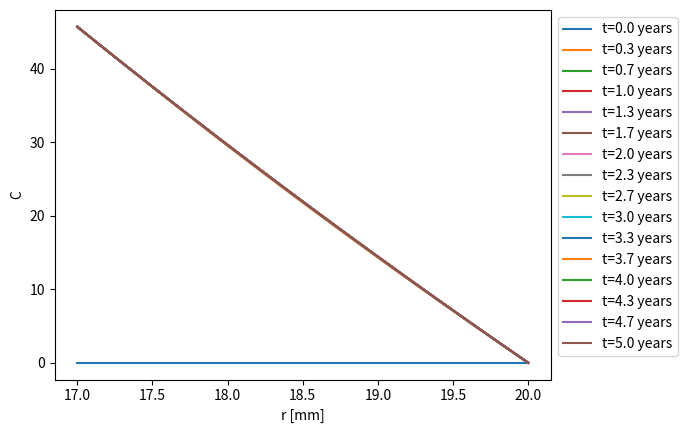
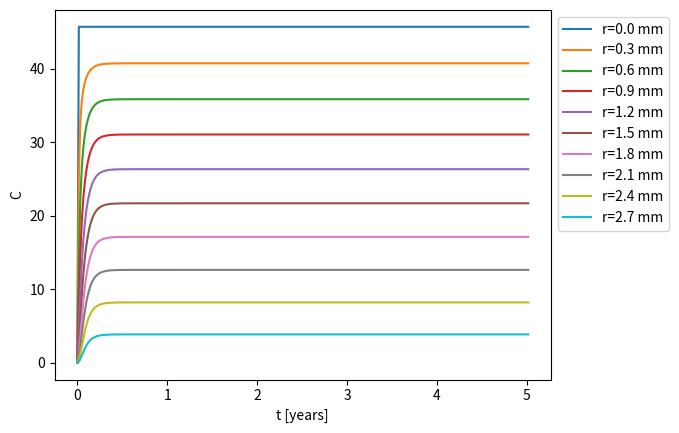
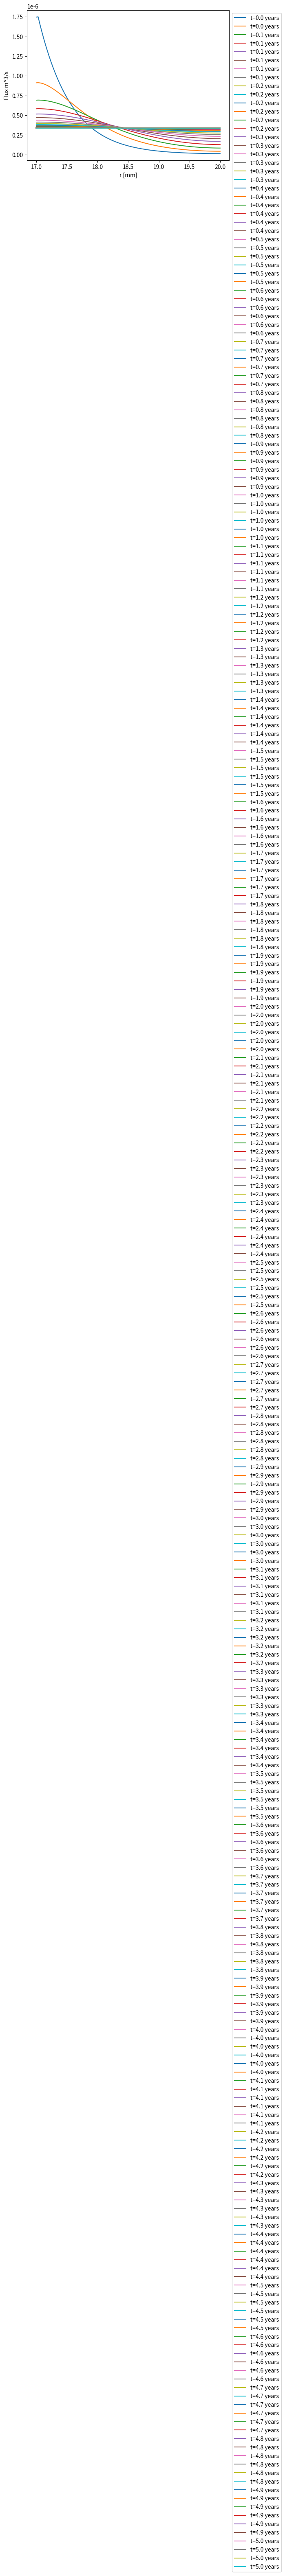
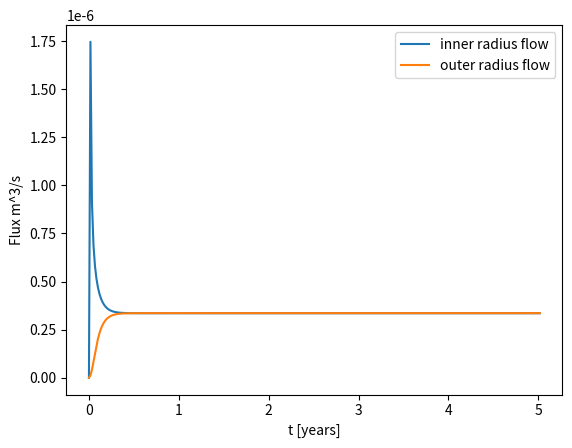
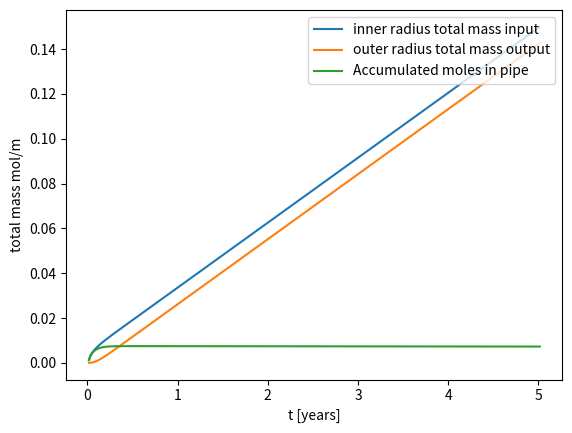

These charts were generated, in order, by the following Python code:
#!/usr/bin/env python3
# -*- coding: utf-8 -*-
"""
Created on Tue Jul 16 08:19:53 2024
Diffusion cylinder implicit FD constant diffusivity
[redacted]
"""
import numpy as np
import matplotlib.pyplot as plt
from scipy.linalg import solve_banded

Ro=2.0e-2
Ri=Ro-3.0e-3
Cin=45.7
Cout=0.0
D=1.9e-10
C0=0.0
n=100 #nodes
dr=(Ro-Ri)/(n-1)
#dt=0.083
#S=31536000 # seconds in a year
#S=3600*24*30 #seconds per month
S=3600*24 #seconds per day
t_end=5.0
#nt=int(t_end/dt)
nt=300
dt=t_end/(nt-1)


Cold=np.zeros(n)
C=np.zeros(n)
A=np.zeros((3,n))
rhs=np.zeros(n)
r=np.linspace(Ri,Ro,n)
t=np.linspace(0,nt*dt,nt+1)
H=np.zeros((n,nt+1))
Cflux=np.zeros(n)
Hflux=np.zeros((n,nt+1))
Table_tot_flux=np.zeros((nt,3))

Cold[:]=C0
H[:,0]=Cold
Hflux[:,0]=0

for i in range(1,n-1):
    A[1+i-i,i]=-2*S*D/dr**2+S*D/(r[i]*dr)-1/dt
    A[1+i-(i+1),i+1]=S*D/dr**2
    A[1+i-(i-1),i-1]=S*D/dr**2-S*D/(r[i]*dr)
A[1+0-0,0]=1 
A[1+n-1-(n-1),n-1]=1

for j in range(nt):
    for i in range(1,n-1):
        rhs[i]=-Cold[i]/dt
    rhs[0]=Cin
    rhs[n-1]=Cout
    C=solve_banded((1,1),A,rhs)
    for i in range(1,n-1):
        Cflux[i]=-2.0*np.pi*r[i]*D*(C[i]-C[i-1])/dr
    Cflux[0]=-2.0*np.pi*r[0]*D*(C[1]-C[0])/dr  
    Cflux[n-1]=-2.0*np.pi*r[n-1]*D*(C[n-1]-C[n-2])/dr
    H[:,j+1]=C
    Hflux[:,j+1]=Cflux
    Cold[:]=C
    
tot_flux_in=0
tot_flux_out=0

for i in range(nt):
    tot_flux_in+=0.5*(Hflux[0,i]+Hflux[0,i+1])*S*dt
    tot_flux_out+=0.5*(Hflux[n-1,i]+Hflux[n-1,i+1])*S*dt    
    tot_acum=tot_flux_in-tot_flux_out
    Table_tot_flux[i,0:3]=[tot_flux_in,tot_flux_out,tot_acum]

#comprobacion de la acumulacion final
C_acum=0
for i in range(n-1):
    C_acum+=0.5*2*np.pi*(r[i]*C[i]+r[i+1]*C[i+1])*dr
        
    

#concentracions vs radio    
plt.figure()
for i in range(0,nt+1,20):
    plt.plot(r*1e3,H[:,i],label=f't={i*dt:.1f} years') 
plt.xlabel('r [mm]')
plt.ylabel('C') 
plt.legend(loc='upper left', bbox_to_anchor=(1, 1))
    
#concentraciones vs tiempo
plt.figure()
for i in range(0,n,10):
    plt.plot(t[:],H[i,:],label=f'r={i*dr*1e3:.1f} mm') 
plt.xlabel('t [years]')
plt.ylabel('C')
plt.legend(loc='upper left', bbox_to_anchor=(1, 1))

#flujos vs radio
plt.figure()
for i in range(1,nt+1,1):
    plt.plot(r*1e3,Hflux[:,i],label=f't={i*dt:.1f} years') 
plt.xlabel('r [mm]')
plt.ylabel('Flux m^3/s') 
plt.legend(loc='upper left', bbox_to_anchor=(1, 1))

#flujos interno y externo
plt.figure()
plt.plot(t,Hflux[0,:],label=f'inner radius flow') 
plt.plot(t,Hflux[n-1,:],label=f'outer radius flow') 
plt.xlabel('t [years]')
plt.ylabel('Flux m^3/s') 
plt.legend(loc='upper right')

#flujos acumulados
plt.figure()
plt.plot(t[1:],Table_tot_flux[:,0],label=f'inner radius total mass input') 
plt.plot(t[1:],Table_tot_flux[:,1],label=f'outer radius total mass output') 
plt.plot(t[1:],Table_tot_flux[:,2],label=f'Accumulated moles in pipe') 
plt.xlabel('t [years]')
plt.ylabel('total mass mol/m') 
plt.legend(loc='upper right') 



